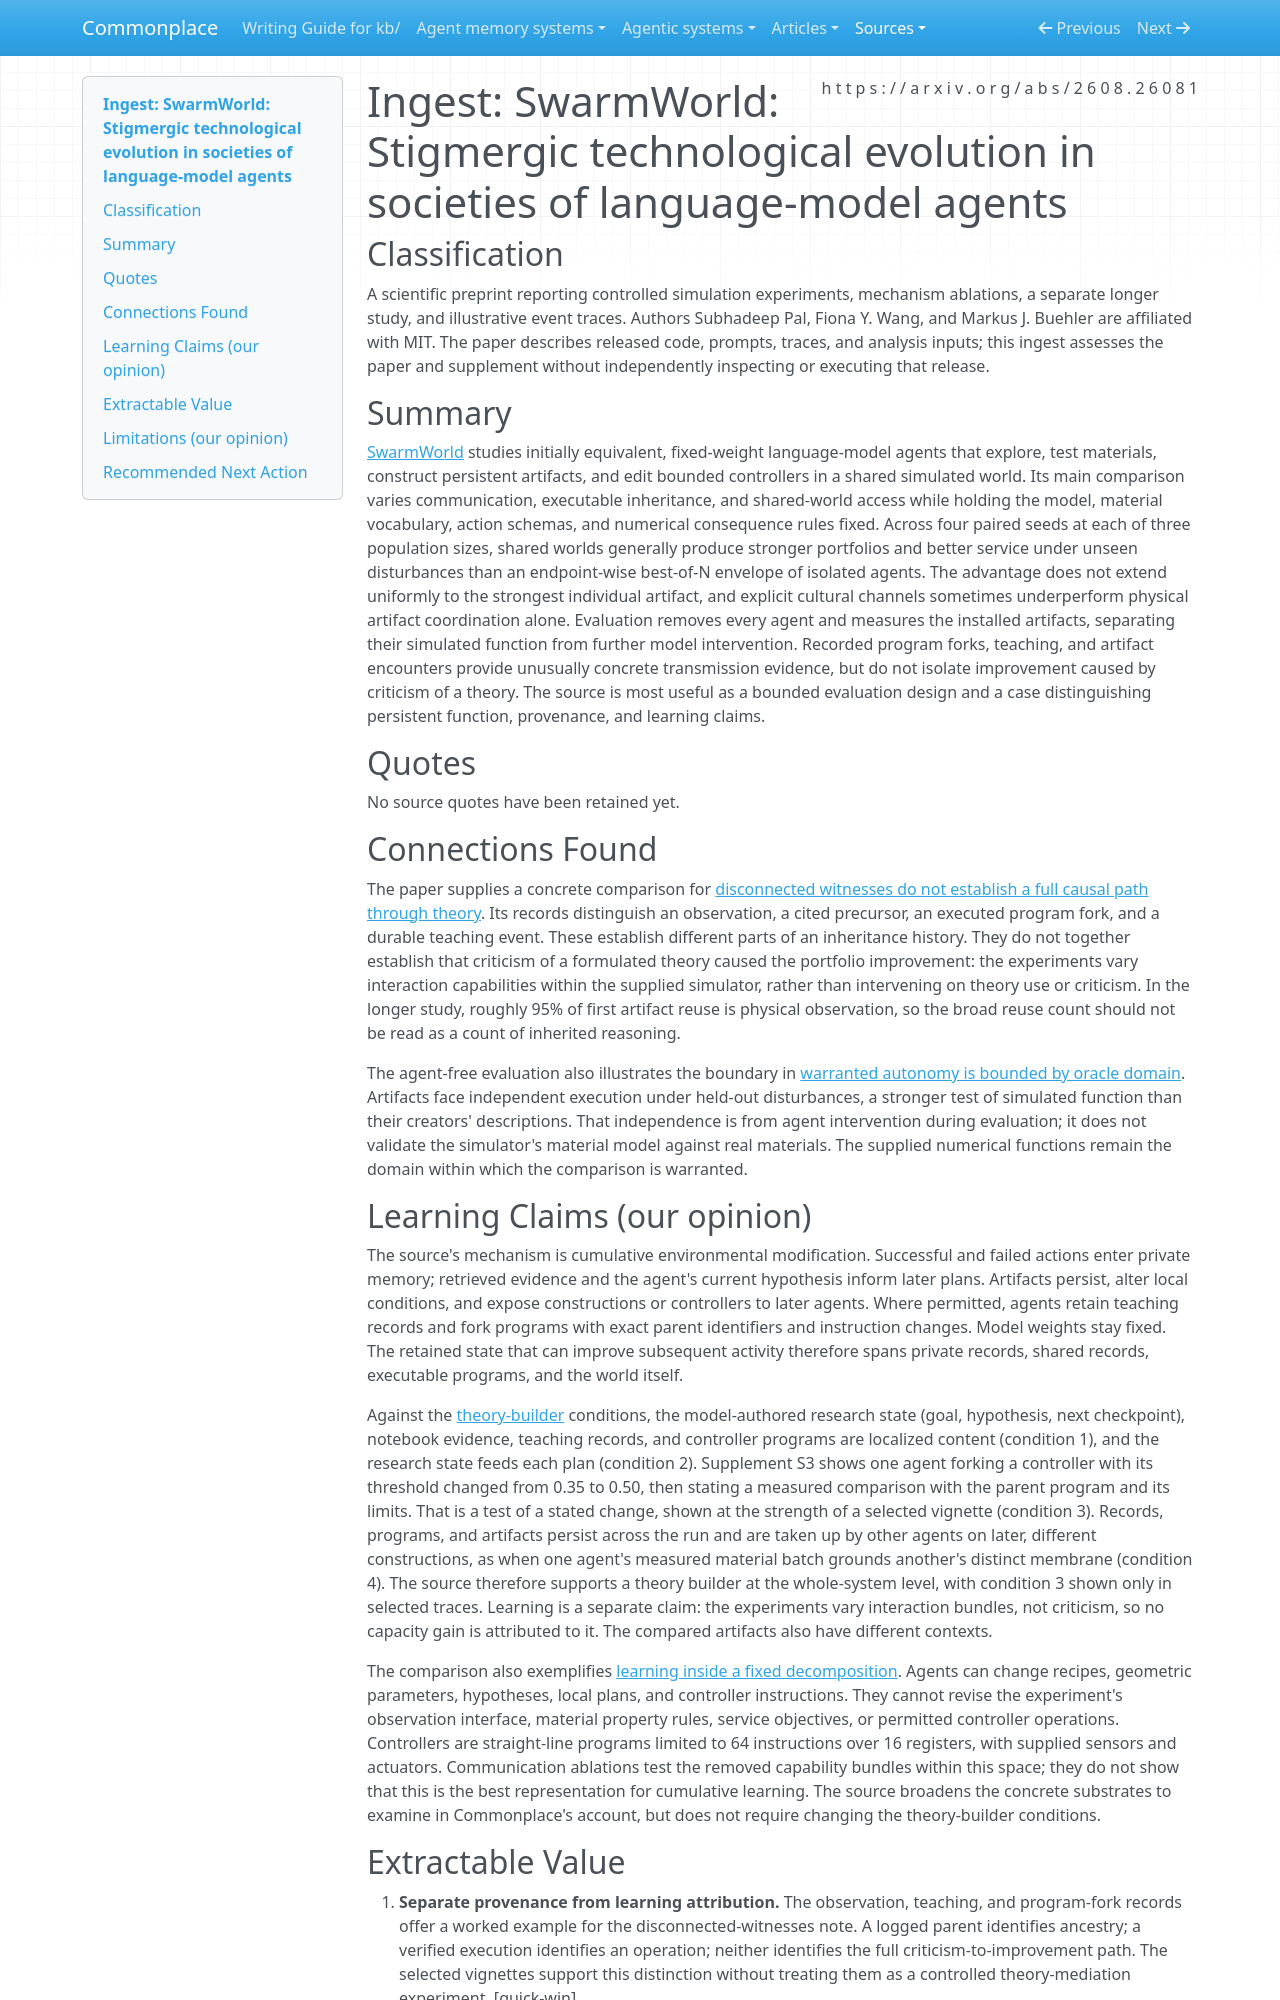

repository: zby/commonplace · page: sources/swarmworld-stigmergic-technological-evolution.ingest/index.html · generator: mkdocs

---
description: "SwarmWorld tests shared artifact accumulation against isolated search: stronger simulated portfolios, mixed cultural benefits, and provenance that does not establish learning through criticism."
source: https://arxiv.org/abs/2608.26081
captured: "2026-09-24"
capture: pdftotext
capture_scope: full-source
genre: scientific-paper
snapshot_sha256: 8fccaeb521aa5226dd078d9c897fd3111ce2b76166ed49b8b88123b293040071
ingested: "2026-09-25"
type: types/ingest-report.md
domains: [multi-agent-systems, cumulative-learning, evaluation, artifact-provenance]
learning_claims: true
---

# Ingest: SwarmWorld: Stigmergic technological evolution in societies of language-model agents

## Classification

A scientific preprint reporting controlled simulation experiments, mechanism ablations, a separate longer study, and illustrative event traces. Authors Subhadeep Pal, Fiona Y. Wang, and Markus J. Buehler are affiliated with MIT. The paper describes released code, prompts, traces, and analysis inputs; this ingest assesses the paper and supplement without independently inspecting or executing that release.

## Summary

[SwarmWorld](https://arxiv.org/abs/2608.26081) studies initially equivalent, fixed-weight language-model agents that explore, test materials, construct persistent artifacts, and edit bounded controllers in a shared simulated world. Its main comparison varies communication, executable inheritance, and shared-world access while holding the model, material vocabulary, action schemas, and numerical consequence rules fixed. Across four paired seeds at each of three population sizes, shared worlds generally produce stronger portfolios and better service under unseen disturbances than an endpoint-wise best-of-N envelope of isolated agents. The advantage does not extend uniformly to the strongest individual artifact, and explicit cultural channels sometimes underperform physical artifact coordination alone. Evaluation removes every agent and measures the installed artifacts, separating their simulated function from further model intervention. Recorded program forks, teaching, and artifact encounters provide unusually concrete transmission evidence, but do not isolate improvement caused by criticism of a theory. The source is most useful as a bounded evaluation design and a case distinguishing persistent function, provenance, and learning claims.

## Quotes

No source quotes have been retained yet.

## Connections Found

The paper supplies a concrete comparison for [disconnected witnesses do not establish a full causal path through theory](../theory/disconnected-witnesses-do-not-establish-a-causal-path-through-theory.md). Its records distinguish an observation, a cited precursor, an executed program fork, and a durable teaching event. These establish different parts of an inheritance history. They do not together establish that criticism of a formulated theory caused the portfolio improvement: the experiments vary interaction capabilities within the supplied simulator, rather than intervening on theory use or criticism. In the longer study, roughly 95% of first artifact reuse is physical observation, so the broad reuse count should not be read as a count of inherited reasoning.

The agent-free evaluation also illustrates the boundary in [warranted autonomy is bounded by oracle domain](../theory/warranted-autonomy-is-bounded-by-oracle-domain.md). Artifacts face independent execution under held-out disturbances, a stronger test of simulated function than their creators' descriptions. That independence is from agent intervention during evaluation; it does not validate the simulator's material model against real materials. The supplied numerical functions remain the domain within which the comparison is warranted.

## Learning Claims (our opinion)

The source's mechanism is cumulative environmental modification. Successful and failed actions enter private memory; retrieved evidence and the agent's current hypothesis inform later plans. Artifacts persist, alter local conditions, and expose constructions or controllers to later agents. Where permitted, agents retain teaching records and fork programs with exact parent identifiers and instruction changes. Model weights stay fixed. The retained state that can improve subsequent activity therefore spans private records, shared records, executable programs, and the world itself.

Against the [theory-builder](../theory/definitions/theory-builder.md) conditions, the model-authored research state (goal, hypothesis, next checkpoint), notebook evidence, teaching records, and controller programs are localized content (condition 1), and the research state feeds each plan (condition 2). Supplement S3 shows one agent forking a controller with its threshold changed from 0.35 to 0.50, then stating a measured comparison with the parent program and its limits. That is a test of a stated change, shown at the strength of a selected vignette (condition 3). Records, programs, and artifacts persist across the run and are taken up by other agents on later, different constructions, as when one agent's measured material batch grounds another's distinct membrane (condition 4). The source therefore supports a theory builder at the whole-system level, with condition 3 shown only in selected traces. Learning is a separate claim: the experiments vary interaction bundles, not criticism, so no capacity gain is attributed to it. The compared artifacts also have different contexts.

The comparison also exemplifies [learning inside a fixed decomposition](../theory/learning-inside-a-fixed-decomposition-inherits-its-mistakes.md). Agents can change recipes, geometric parameters, hypotheses, local plans, and controller instructions. They cannot revise the experiment's observation interface, material property rules, service objectives, or permitted controller operations. Controllers are straight-line programs limited to 64 instructions over 16 registers, with supplied sensors and actuators. Communication ablations test the removed capability bundles within this space; they do not show that this is the best representation for cumulative learning. The source broadens the concrete substrates to examine in Commonplace's account, but does not require changing the theory-builder conditions.
